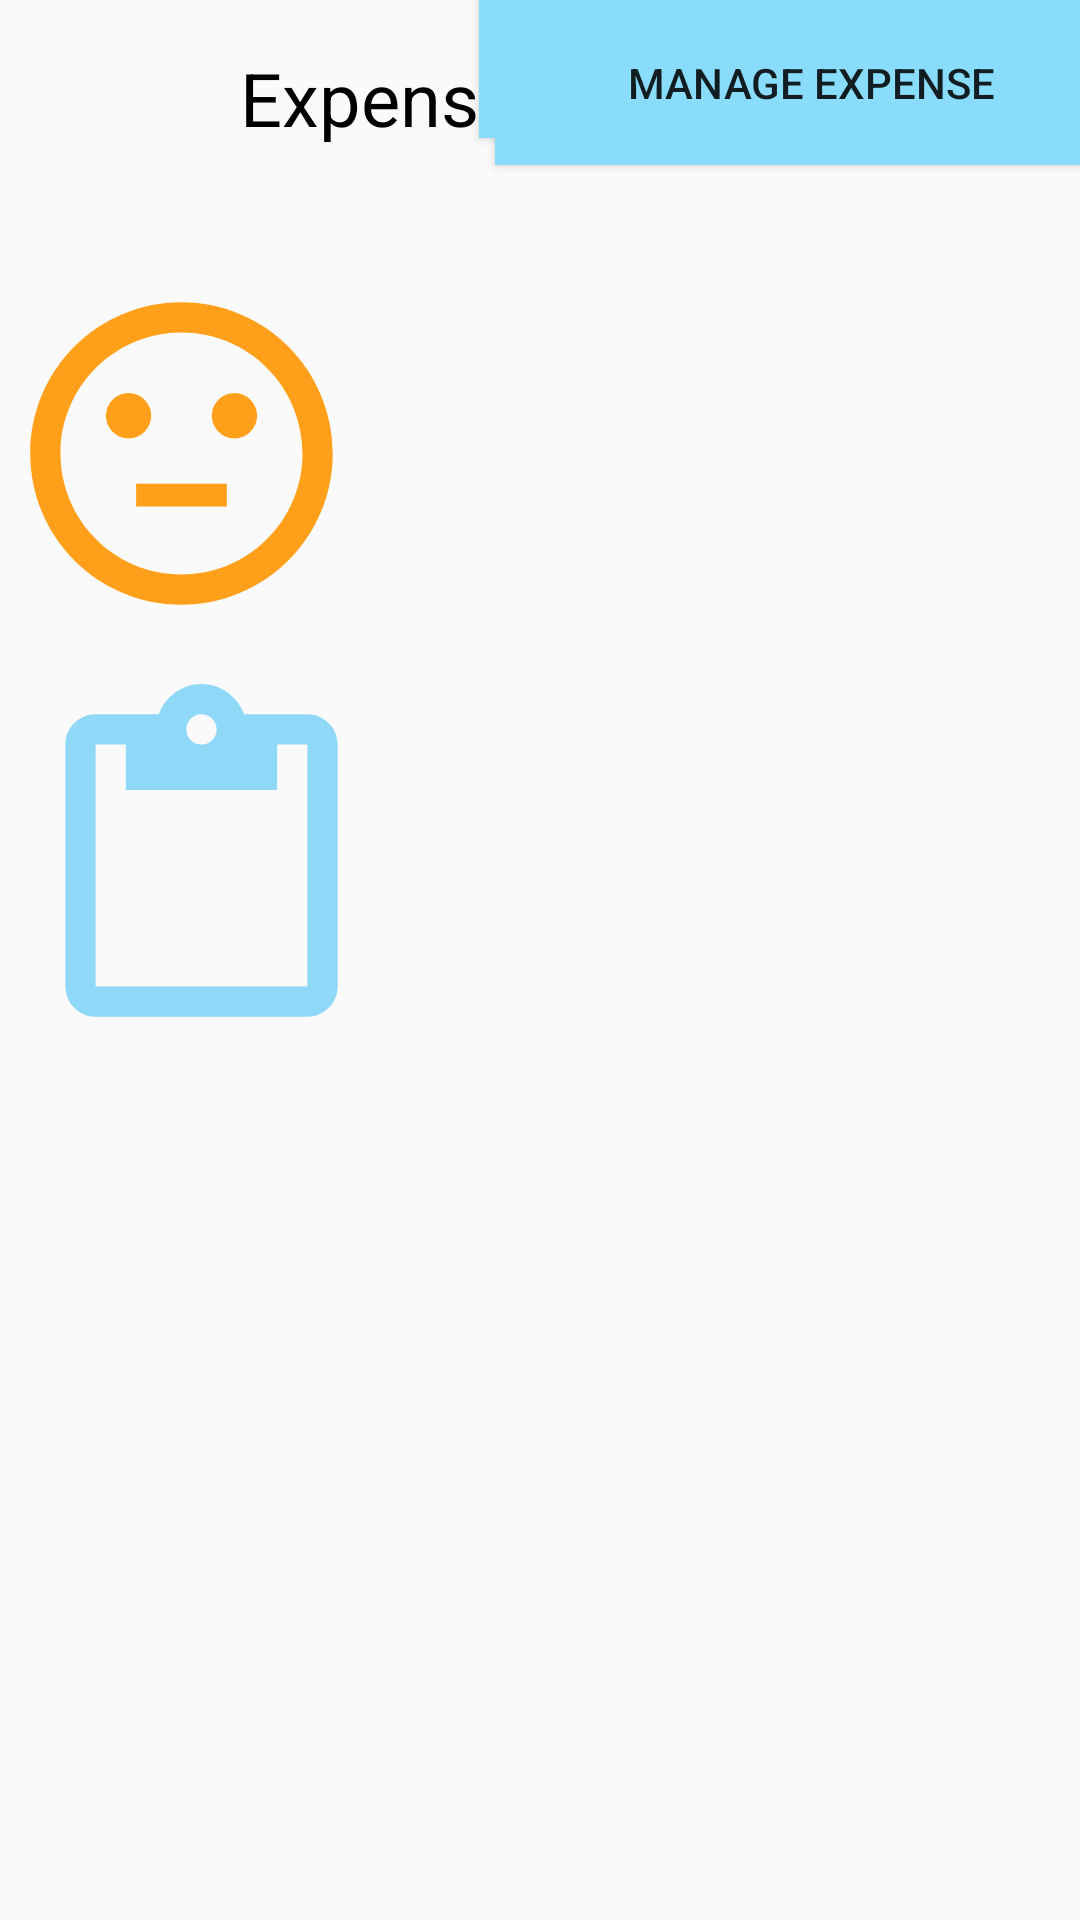

Produce the Android XML layout that renders to this screen, including the resource entries it uses.
<!-- AndroidManifest.xml: application theme AppTheme -->
<!-- res/layout/activity_exp.xml -->
<?xml version="1.0" encoding="utf-8"?>
<androidx.constraintlayout.widget.ConstraintLayout xmlns:android="http://schemas.android.com/apk/res/android"
    xmlns:app="http://schemas.android.com/apk/res-auto"
    xmlns:tools="http://schemas.android.com/tools"
    android:layout_width="match_parent"
    android:layout_height="match_parent"
    tools:context=".Exp">

    <ImageView
        android:id="@+id/imageView"
        android:layout_width="121dp"
        android:layout_height="126dp"
        android:layout_marginStart="16dp"
        android:layout_marginTop="28dp"
        android:background="#006B3434"
        android:contentDescription="@st"
        app:layout_constraintEnd_toStartOf="@+id/button4"
        app:layout_constraintHorizontal_bias="0.5"
        app:layout_constraintStart_toStartOf="parent"
        app:layout_constraintTop_toBottomOf="@+id/textView10"
        app:srcCompat="@drawable/ic_sentiment_neutral_black_24dp" />

    <ImageView
        android:id="@+id/imageView2"
        android:layout_width="121dp"
        android:layout_height="133dp"
        android:layout_marginStart="16dp"
        android:layout_marginTop="8dp"
        android:contentDescription="TODO"
        app:layout_constraintEnd_toStartOf="@+id/button3"
        app:layout_constraintHorizontal_bias="0.5"
        app:layout_constraintStart_toStartOf="parent"
        app:layout_constraintTop_toBottomOf="@+id/imageView"
        app:srcCompat="@drawable/ic_content_paste_black_24dp" />

    <Button
        android:id="@+id/button3"
        android:layout_width="202dp"
        android:layout_height="46dp"
        android:layout_marginStart="32dp"
        android:layout_marginEnd="8dp"
        android:background="#8ADCFD"
        android:text="Expense Report"
        app:layout_constraintEnd_toEndOf="parent"
        app:layout_constraintHorizontal_bias="0.5"
        app:layout_constraintStart_toEndOf="@+id/imageView2"
        tools:layout_editor_absoluteY="266dp" />

    <Button
        android:id="@+id/button4"
        android:layout_width="211dp"
        android:layout_height="55dp"
        android:layout_marginStart="44dp"
        android:background="#8ADCFD"
        android:text="Manage Expense"
        app:layout_constraintEnd_toEndOf="parent"
        app:layout_constraintHorizontal_bias="0.5"
        app:layout_constraintStart_toEndOf="@+id/imageView"
        tools:layout_editor_absoluteY="138dp" />

    <TextView
        android:id="@+id/textView10"
        android:layout_width="245dp"
        android:layout_height="44dp"
        android:layout_marginStart="80dp"
        android:layout_marginTop="16dp"
        android:autoText="false"
        android:text="@string/expense_management"
        android:textColor="#000000"
        android:textSize="14dp"
        app:autoSizeTextType="uniform"
        app:layout_constraintStart_toStartOf="parent"
        app:layout_constraintTop_toTopOf="parent" />
</androidx.constraintlayout.widget.ConstraintLayout>
<!-- resources referenced by this layout -->
<resources>
  <!-- drawable ic_content_paste_black_24dp (drawable) -->
  <vector android:height="24dp" android:tint="#8FD8F8"
      android:viewportHeight="24.0" android:viewportWidth="24.0"
      android:width="24dp" xmlns:android="http://schemas.android.com/apk/res/android">
      <path android:fillColor="#FF000000" android:pathData="M19,2h-4.18C14.4,0.84 13.3,0 12,0c-1.3,0 -2.4,0.84 -2.82,2L5,2c-1.1,0 -2,0.9 -2,2v16c0,1.1 0.9,2 2,2h14c1.1,0 2,-0.9 2,-2L21,4c0,-1.1 -0.9,-2 -2,-2zM12,2c0.55,0 1,0.45 1,1s-0.45,1 -1,1 -1,-0.45 -1,-1 0.45,-1 1,-1zM19,20L5,20L5,4h2v3h10L17,4h2v16z"/>
  </vector>
  <!-- drawable ic_sentiment_neutral_black_24dp (drawable) -->
  <vector android:height="24dp" android:tint="#FFFF9F1A"
      android:viewportHeight="24.0" android:viewportWidth="24.0"
      android:width="24dp" xmlns:android="http://schemas.android.com/apk/res/android">
      <path android:fillColor="#FF000000" android:pathData="M9,14h6v1.5H9z"/>
      <path android:fillColor="#FF000000" android:pathData="M15.5,9.5m-1.5,0a1.5,1.5 0,1 1,3 0a1.5,1.5 0,1 1,-3 0"/>
      <path android:fillColor="#FF000000" android:pathData="M8.5,9.5m-1.5,0a1.5,1.5 0,1 1,3 0a1.5,1.5 0,1 1,-3 0"/>
      <path android:fillColor="#FF000000" android:pathData="M11.99,2C6.47,2 2,6.48 2,12s4.47,10 9.99,10C17.52,22 22,17.52 22,12S17.52,2 11.99,2zM12,20c-4.42,0 -8,-3.58 -8,-8s3.58,-8 8,-8 8,3.58 8,8 -3.58,8 -8,8z"/>
  </vector>
  <string name="expense_management">Expense Management</string>
  <style name="AppTheme" parent="Theme.AppCompat.Light.DarkActionBar">
          
          <item name="colorPrimary">@color/colorPrimary</item>
          <item name="colorPrimaryDark">@color/colorPrimaryDark</item>
          <item name="colorAccent">@color/colorAccent</item>
      </style>
  <color name="colorPrimary">#8FD8F8</color>
  <color name="colorPrimaryDark">#8FD8F8</color>
  <color name="colorAccent">#D81B60</color>
</resources>
